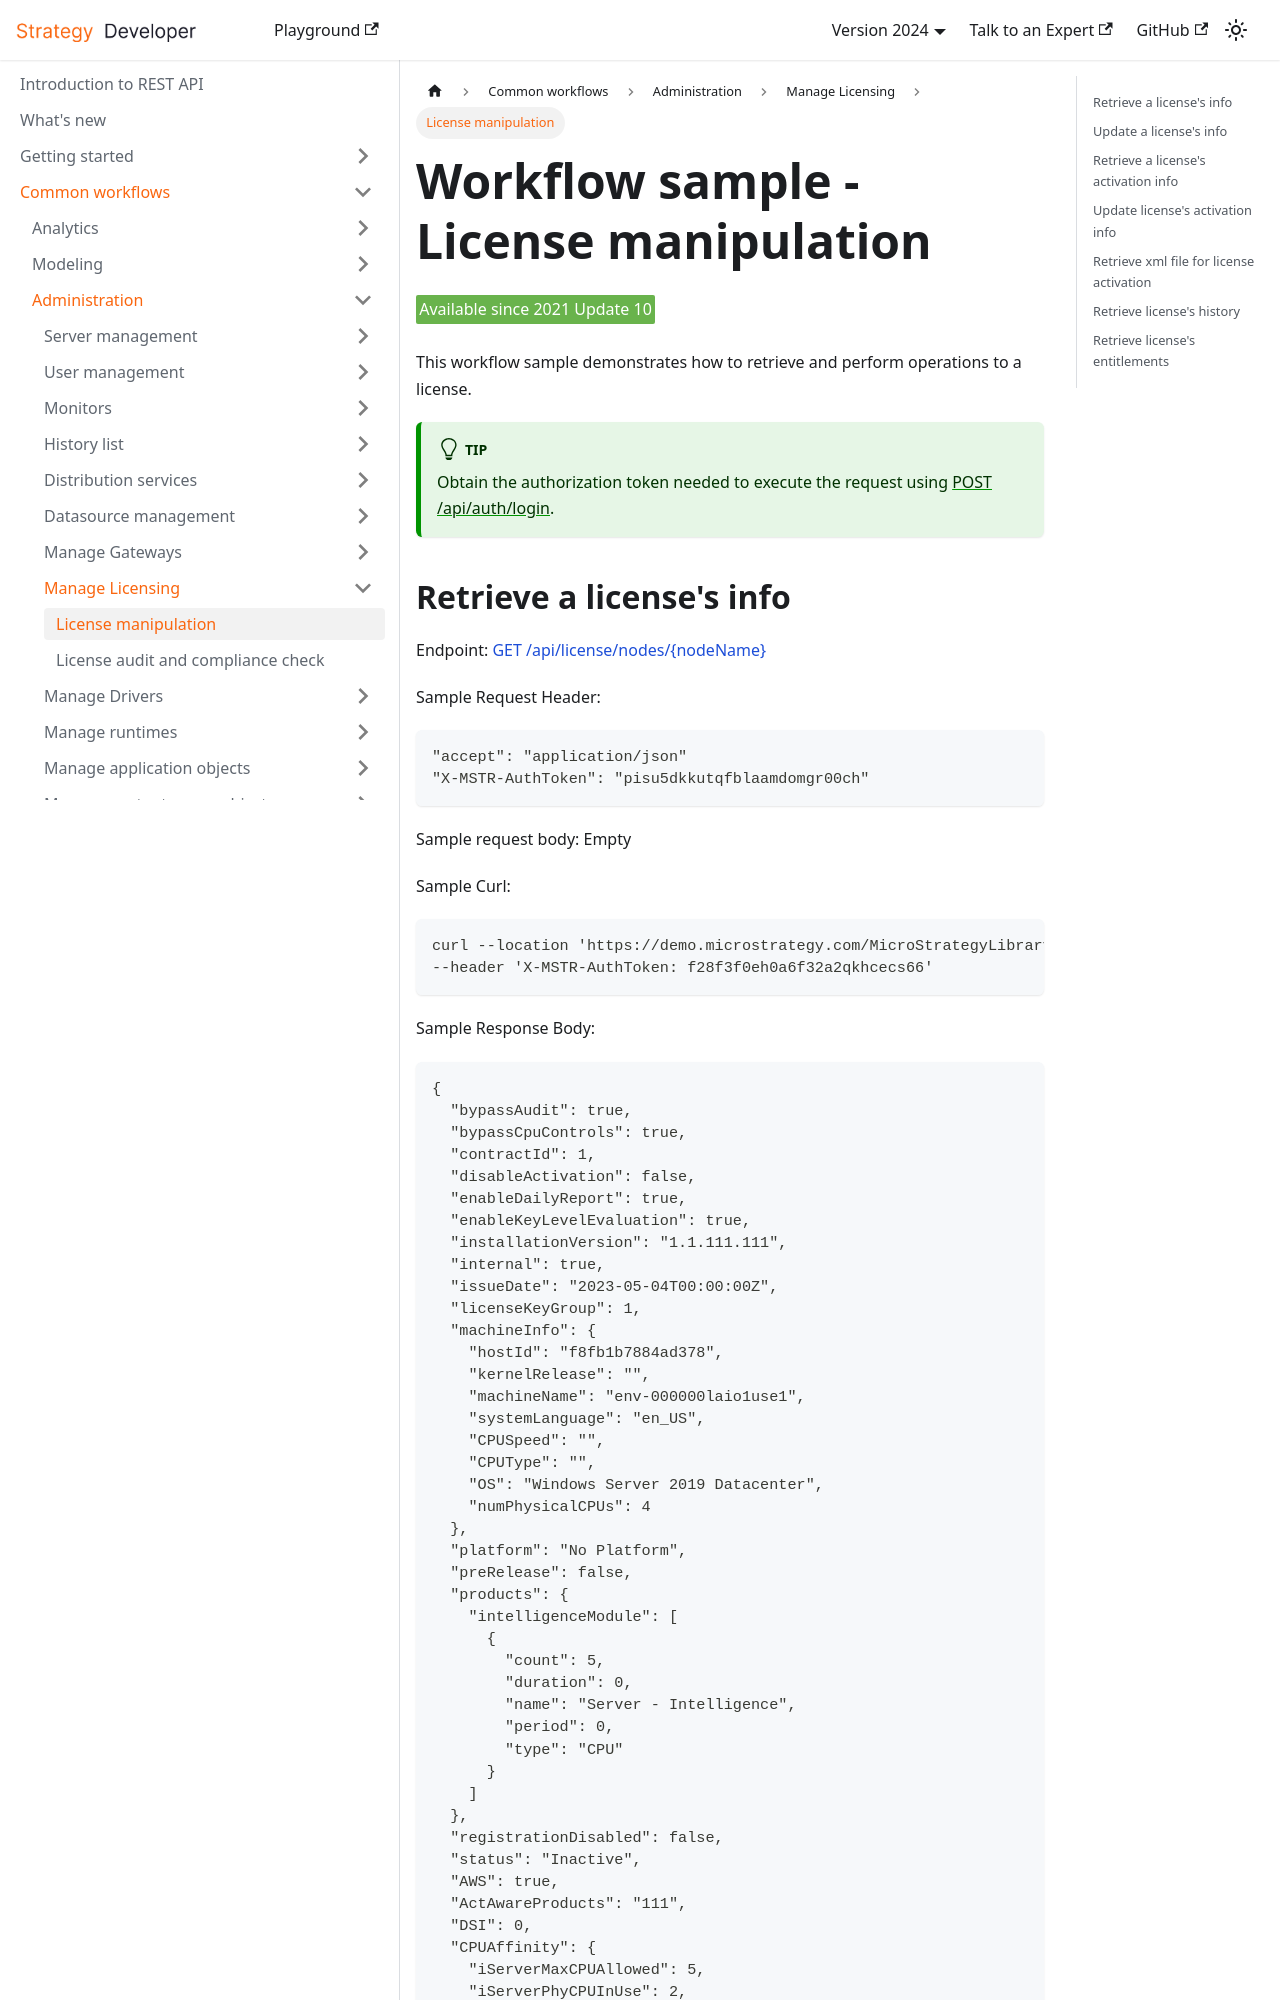

repository: MicroStrategy/rest-api-docs · page: common-workflows/administration/manage-licensing/license-manipulation/index.html · generator: docusaurus

---
title: Workflow sample - License manipulation
sidebar_label: License manipulation
description: This workflow sample demonstrates how to activate and deactivate license and also retrieve relevant info about license.
---

<Available since="2021 Update 10" />

This workflow sample demonstrates how to retrieve and perform operations to a license.

:::tip

Obtain the authorization token needed to execute the request using [POST /api/auth/login](https://demo.microstrategy.com/MicroStrategyLibrary/api-docs/index.html#/Authentication/postLogin).

:::
